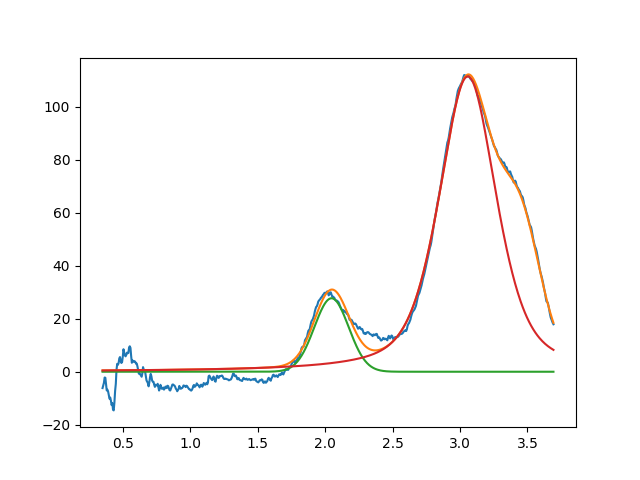

The table this chart was drawn from, first rows:
2.047369706744602169e+00, 2.775048133775601400e+01, 2.999999999999999334e-01, 9.999999999999870104e-01
3.057531071905880804e+00, 1.115100028540853003e+02, 5.021550861575398983e-01, 4.950706545663224323e-01
3.458261502431497547e+00, 3.999999999999999289e+01, 3.341814466157578822e-01, 9.999999999999998890e-01
